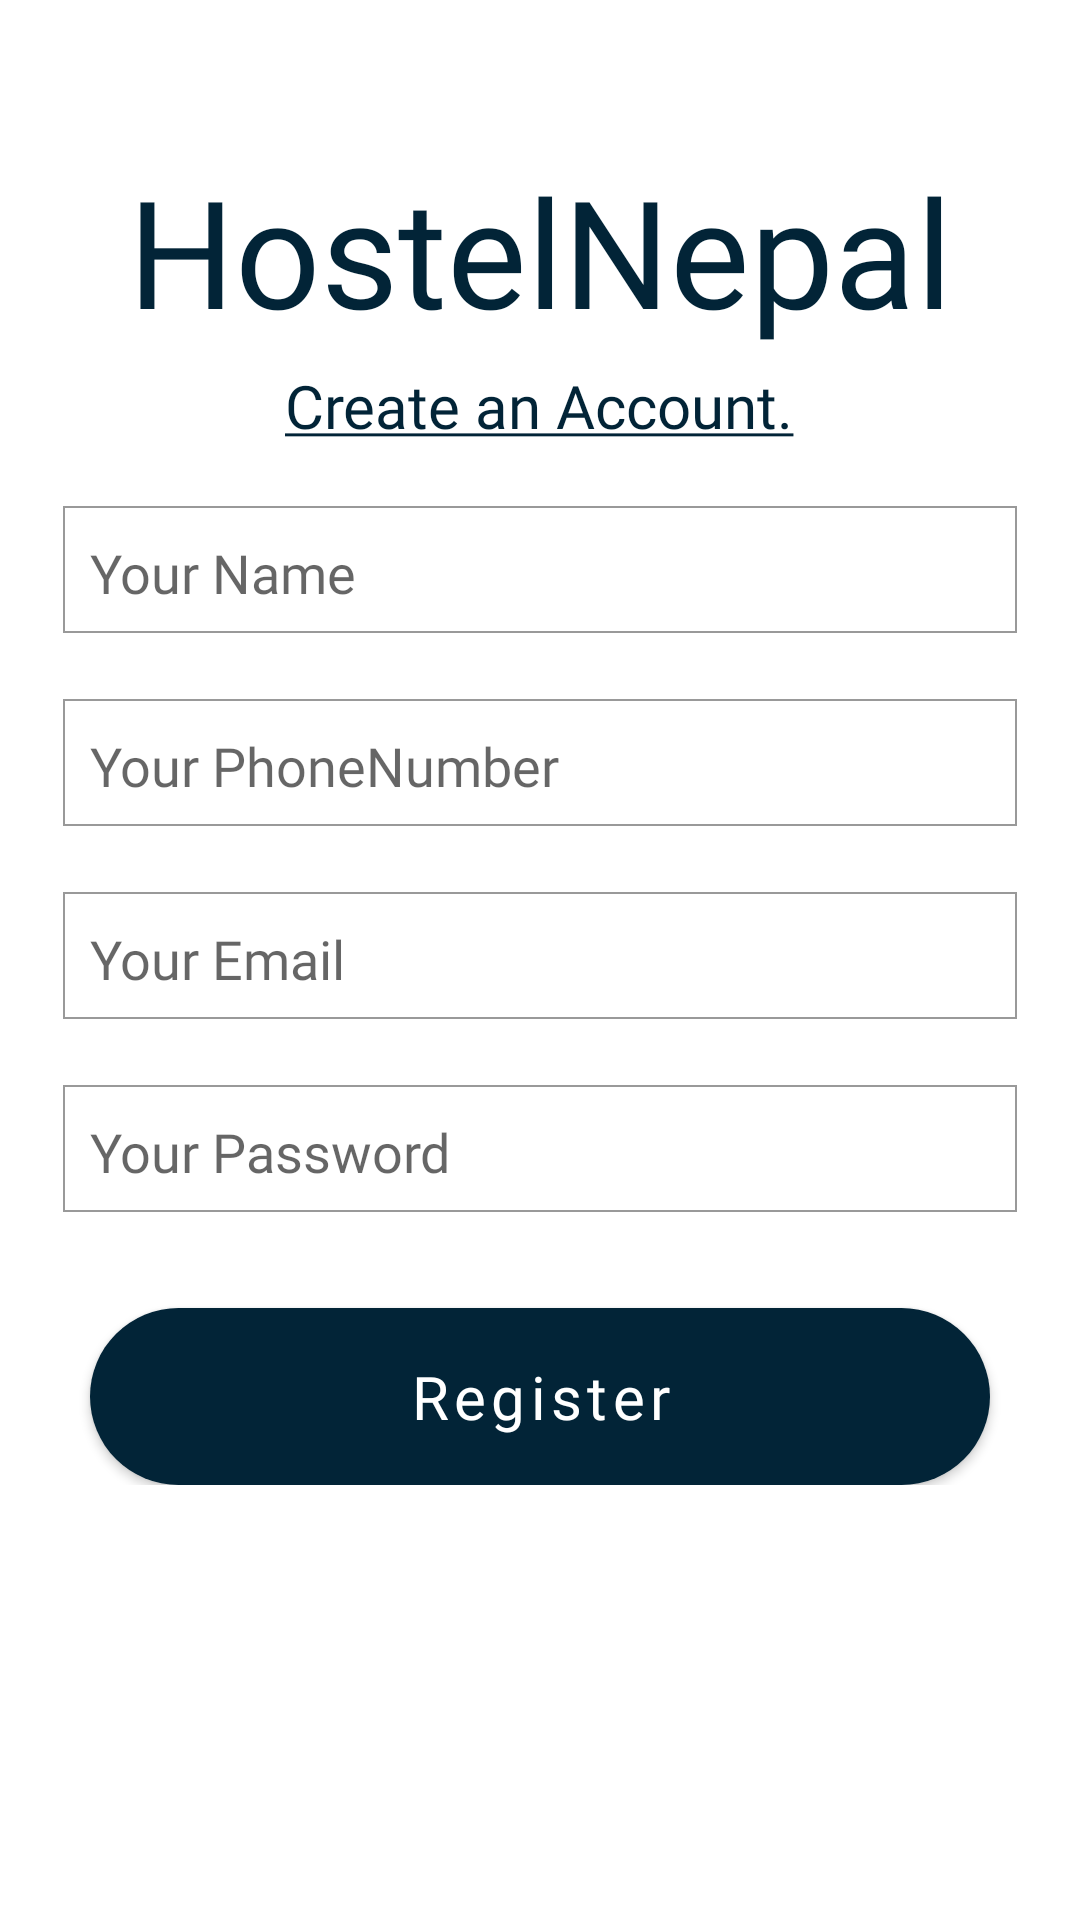

This screen was rendered from an Android layout file. Write that file and the resources it references.
<!-- AndroidManifest.xml: application theme AppTheme -->
<!-- res/layout/activity_hostel_owner_register.xml -->
<?xml version="1.0" encoding="utf-8"?>
<ScrollView xmlns:android="http://schemas.android.com/apk/res/android"
    xmlns:app="http://schemas.android.com/apk/res-auto"
    xmlns:tools="http://schemas.android.com/tools"
    android:layout_width="match_parent"
    android:layout_height="match_parent"
    tools:context=".Guest.GuestRegister">

    <LinearLayout
        android:layout_width="match_parent"
        android:layout_height="wrap_content"
        android:orientation="vertical">

        <TextView
            android:layout_width="wrap_content"
            android:layout_height="wrap_content"
            android:text="@string/app_name"

            android:textSize="50sp"
            android:fontFamily="@font/viga"
            android:textColor="@color/colorPrimary"
            android:layout_marginTop="50dp"
            android:layout_gravity="center"
            />

        <TextView
            android:layout_width="wrap_content"
            android:layout_height="wrap_content"
            android:text="@string/create"
            android:textSize="20sp"
            android:layout_gravity="center"
            android:fontFamily="@font/viga"
            android:layout_marginTop="5dp"
            android:textColor="@color/colorPrimary"

            />
        <EditText
            android:id="@+id/ownerName"
            android:inputType="textPersonName"
            android:layout_width="match_parent"
            android:layout_height="wrap_content"
            android:layout_marginTop="20dp"
            android:hint="@string/your_name"
            android:padding="10dp"
            android:fontFamily="@font/viga"
            android:background="@drawable/edit_text_background"
            android:layout_marginRight="20dp"
            android:layout_marginLeft="20dp"
            android:importantForAutofill="no" />

        <EditText
            android:id="@+id/ownerPhoneNumber"
            android:layout_width="match_parent"
            android:layout_height="wrap_content"
            android:layout_marginLeft="20dp"
            android:layout_marginTop="20dp"
            android:layout_marginRight="20dp"
            android:hint="@string/your_phonenumber"
            android:background="@drawable/edit_text_background"
            android:fontFamily="@font/viga"
            android:inputType="phone"
            android:padding="10dp"
            android:importantForAutofill="no" />
        <EditText
            android:id="@+id/emailOwner"
            android:inputType="textEmailAddress"
            android:layout_width="match_parent"
            android:layout_height="wrap_content"
            android:layout_marginTop="20dp"
            android:hint="@string/your_email"
            android:padding="10dp"
            android:layout_marginRight="20dp"
            android:layout_marginLeft="20dp"
            android:background="@drawable/edit_text_background"
            android:fontFamily="@font/viga"
            android:autofillHints="AUTOFILL_HINT_EMAIL_ADDRESS" />

        <EditText
            android:id="@+id/passwordOwner"
            android:background="@drawable/edit_text_background"
            android:fontFamily="@font/viga"
            android:layout_width="match_parent"
            android:layout_height="wrap_content"
            android:layout_marginTop="20dp"
            android:hint="@string/your_password"
            android:padding="10dp"
            android:inputType="textPassword"
            android:layout_marginRight="20dp"
            android:layout_marginLeft="20dp"
            android:autofillHints="AUTOFILL_HINT_PASSWORD" />

        <Button
            android:id="@+id/hoRegisterBtn"
            android:layout_width="match_parent"
            android:layout_height="wrap_content"
            android:layout_marginLeft="30dp"
            android:layout_marginRight="30dp"
            android:background="@drawable/button_style"
            android:text="@string/register"
            android:textAllCaps="false"
            android:fontFamily="@font/viga"
            android:textColor="#ffffff"
            android:layout_marginTop="30dp"
            android:textSize="20sp"
            android:padding="10dp"
            />

    </LinearLayout>




</ScrollView>
<!-- resources referenced by this layout -->
<resources>
  <color name="colorPrimary">#022437</color>
  <!-- drawable button_style (drawable) -->
  <?xml version="1.0" encoding="utf-8"?>
  <shape xmlns:android="http://schemas.android.com/apk/res/android"
      android:shape="rectangle">
  
      <solid
  
          android:color="@color/appColor"
  
  
          />
  
      <corners
  
          android:radius="100dp"
  
  
  
          />
  
  </shape>
  <!-- drawable edit_text_background (drawable) -->
  <?xml version="1.0" encoding="utf-8"?>
  <layer-list xmlns:android="http://schemas.android.com/apk/res/android">
  
      <item
          android:right="1dp"
          android:left="1dp"
          android:bottom="2dp"
          >
          <shape
              android:shape="rectangle">
  
              <solid
                  android:color="@color/colorWhite" />
  
              <stroke
                  android:color="#66000000"
                  android:width="0.5dp"
                  />
  
          </shape>
  
      </item>
  
  </layer-list>
  <string name="app_name">HostelNepal</string>
  <string name="create"><u>Create an Account.</u></string>
  <string name="register">Register</string>
  <string name="your_email">Your Email</string>
  <string name="your_name">Your Name</string>
  <string name="your_password">Your Password</string>
  <string name="your_phonenumber">Your PhoneNumber</string>
  <style name="AppTheme" parent="Theme.MaterialComponents.Light.NoActionBar">
          
          <item name="colorPrimary">@color/colorPrimary</item>
          <item name="colorPrimaryDark">@color/colorPrimaryDark</item>
          <item name="colorAccent">@color/colorAccent</item>
      </style>
  <color name="appColor">#022437</color>
  <color name="colorWhite">#FFFFFF</color>
  <color name="colorPrimaryDark">#022437</color>
  <color name="colorAccent">#D81B60</color>
</resources>
